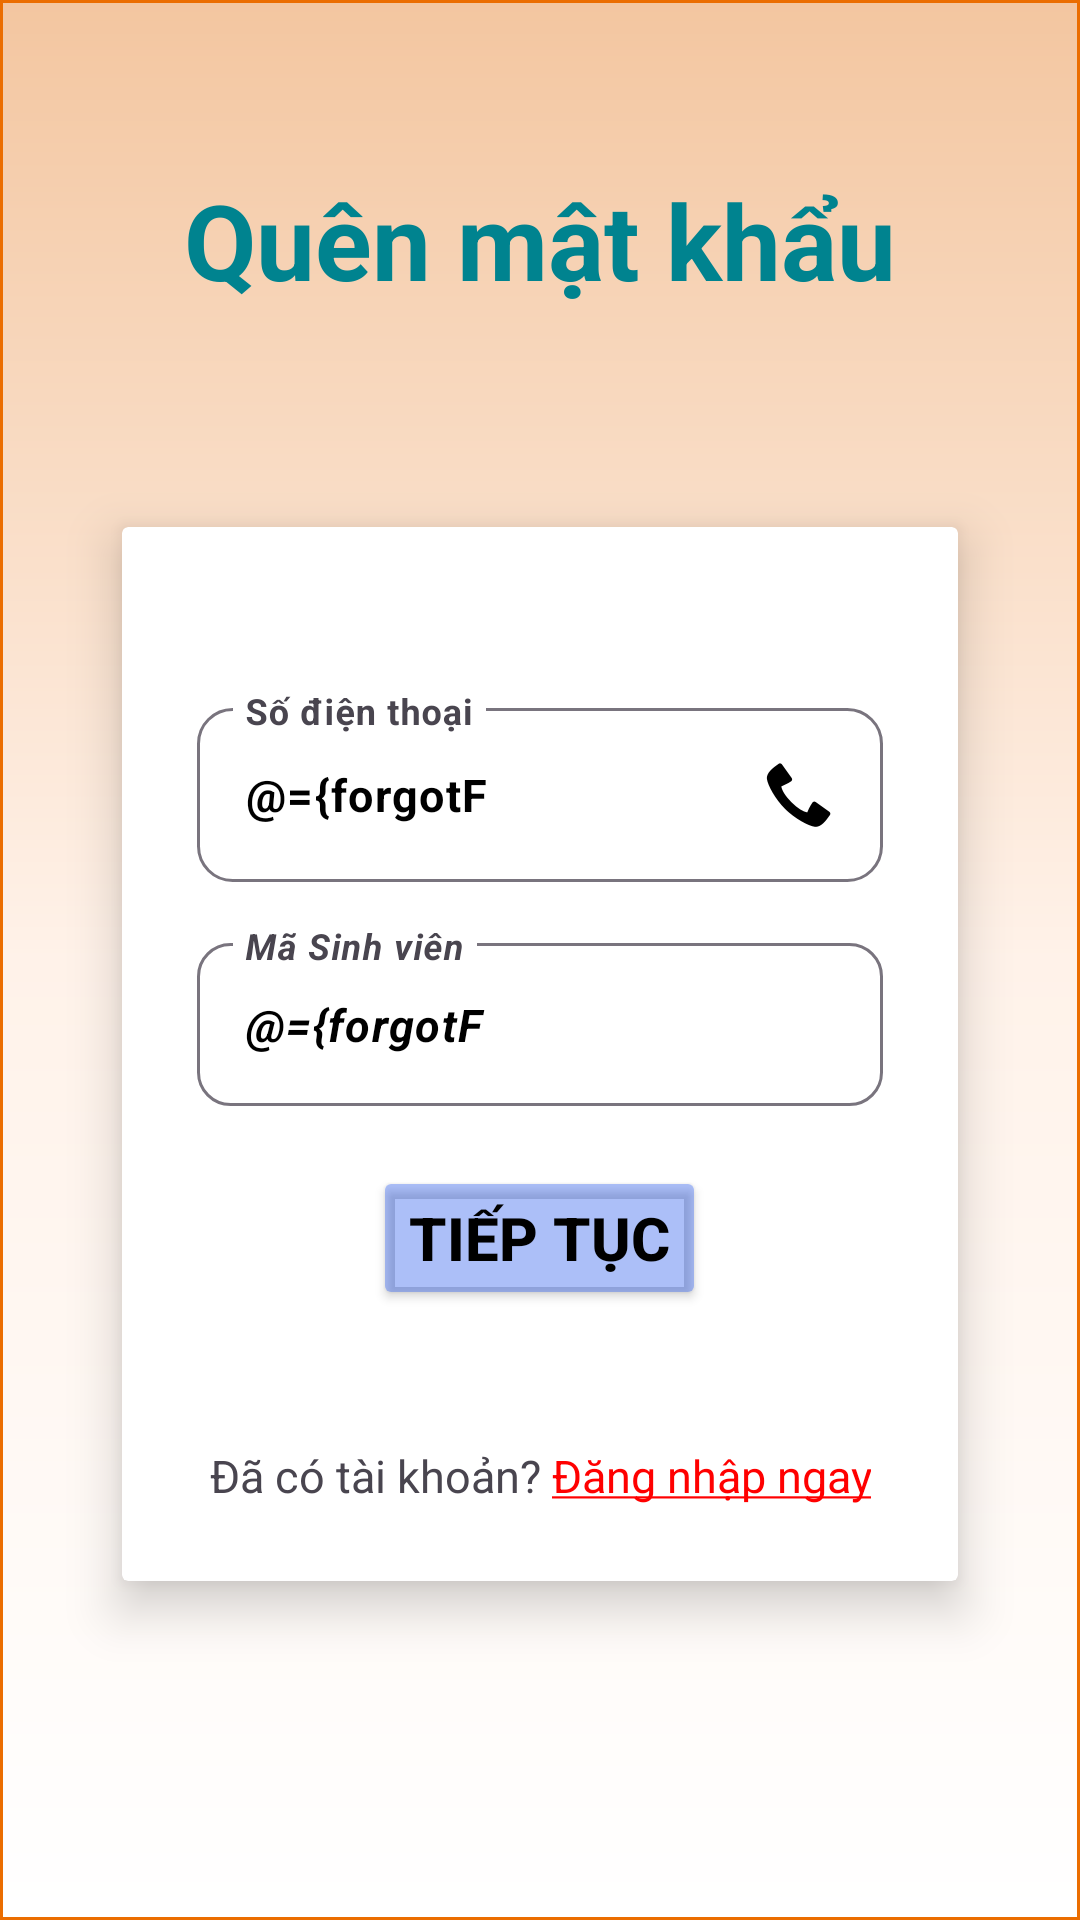

Here is an Android app screen rendered from its layout file. Give the layout XML and the strings, colors and styles it references.
<!-- AndroidManifest.xml: application theme Theme.StartOpenApp -->
<!-- res/layout/fragment_forgot_pass.xml -->
<?xml version="1.0" encoding="utf-8"?>
<layout xmlns:android="http://schemas.android.com/apk/res/android"
xmlns:app="http://schemas.android.com/apk/res-auto"
xmlns:tools="http://schemas.android.com/tools"
tools:context=".account.forgotpass.ForgotPassFragment">

<data>

    <variable
        name="forgotFGViewModel"
        type="com.example.startopenapp.account.forgotpass.FPViewModel" />
</data>

<LinearLayout
    android:layout_width="match_parent"
    android:layout_height="match_parent"
    android:orientation="vertical"
    android:background="@drawable/background_color2"
    android:weightSum="8">

    <TextView
        android:layout_width="match_parent"
        android:layout_height="match_parent"
        android:layout_weight="6"
        android:gravity="center"
        android:text="@string/forgotpass"
        android:textColor="#00838F"
        android:textSize="@dimen/text_title"
        android:textStyle="bold" />

    <LinearLayout
        android:layout_width="match_parent"
        android:layout_height="match_parent"
        android:layout_weight="2"
        android:layout_gravity="center"
        android:orientation="vertical">
        <androidx.cardview.widget.CardView
            android:layout_width="match_parent"
            android:layout_height="wrap_content"
            android:layout_gravity="center"
            android:layout_marginStart="30dp"
            android:layout_marginEnd="30dp"
            app:cardElevation="10dp"
            app:cardUseCompatPadding="true">


            <LinearLayout
                android:layout_width="match_parent"
                android:layout_height="match_parent"
                android:gravity="center"
                android:orientation="vertical"
                android:padding="25dp"
                android:visibility="visible">

                <com.google.android.material.textfield.TextInputLayout
                    android:layout_width="match_parent"
                    android:layout_height="wrap_content"
                    android:layout_marginTop="30dp"
                    android:hint="@string/phonenumber"
                    app:shapeAppearanceOverlay="@style/corner_20">

                    <com.google.android.material.textfield.TextInputEditText
                        android:id="@+id/edtTk_Dn"
                        android:layout_width="match_parent"
                        android:layout_height="wrap_content"
                        android:digits="1234567890"
                        android:maxLength="10"
                        android:drawableEnd="@android:drawable/stat_sys_phone_call"
                        android:text="@={forgotFGViewModel.phoneNumber}"
                        android:drawablePadding="15dp"
                        android:drawableTint="@color/black"
                        android:inputType="textNoSuggestions|textVisiblePassword"
                        android:textColor="@color/black"
                        android:textSize="@dimen/text_describe"
                        android:textStyle="bold"
                        tools:ignore="TextSizeCheck,VisualLintTextFieldSize" />
                </com.google.android.material.textfield.TextInputLayout>

                <com.google.android.material.textfield.TextInputLayout
                    android:layout_width="match_parent"
                    android:layout_height="wrap_content"
                    android:layout_marginTop="15dp"
                    android:hint="@string/student_number"
                    app:shapeAppearanceOverlay="@style/corner_20">

                    <com.google.android.material.textfield.TextInputEditText
                        android:id="@+id/edtMk_Dn"
                        android:layout_width="match_parent"
                        android:layout_height="wrap_content"
                        android:digits="abcdefghijklmnopqrstuvwxyz1234567890"
                        android:text="@={forgotFGViewModel.id}"
                        android:maxLength="10"
                        android:inputType="textNoSuggestions|textVisiblePassword"
                        android:textColor="@color/black"
                        android:textSize="@dimen/text_describe"
                        android:textStyle="bold|italic"
                        tools:ignore="VisualLintTextFieldSize" />
                </com.google.android.material.textfield.TextInputLayout>

                <Button
                    android:id="@+id/btnContinueFG"
                    android:layout_width="wrap_content"
                    android:layout_height="wrap_content"
                    android:layout_marginTop="20dp"
                    android:layout_marginBottom="30dp"
                    android:text="@string/go_on"
                    android:textColor="@color/black"
                    android:textSize="@dimen/text_button"
                    android:textStyle="bold"
                    app:backgroundTint="@color/bg_button"
                    tools:ignore="DuplicateSpeakableTextCheck" />

                <TextView
                    android:id="@+id/txtswithToLoginFP"
                    android:layout_width="wrap_content"
                    android:layout_height="wrap_content"
                    android:layout_gravity="center"
                    android:layout_marginTop="15dp"
                    android:gravity="center"
                    android:text="@string/back_to_log_in"
                    android:textSize="@dimen/text_describe" />
            </LinearLayout>
        </androidx.cardview.widget.CardView>
    </LinearLayout>

</LinearLayout>
</layout>
<!-- resources referenced by this layout -->
<resources>
  <color name="bg_button">#602457ED</color>
  <color name="black">#FF000000</color>
  <dimen name="text_button">20sp</dimen>
  <dimen name="text_describe">15sp</dimen>
  <dimen name="text_title">35sp</dimen>
  <!-- drawable background_color2 (drawable) -->
  <?xml version="1.0" encoding="utf-8"?>
  <shape xmlns:android="http://schemas.android.com/apk/res/android">
      <stroke android:width="1dp" android:color="#EB6D00"/>
      <gradient android:startColor="#F3C6A0"
          android:centerColor="#FFF2E9"
          android:endColor="#FFFFFF"
          android:angle="270" />
  </shape>
  <string name="back_to_log_in">Đã có tài khoản? <font color="#FF0000"><u>Đăng nhập ngay</u></font></string>
  <string name="forgotpass">Quên mật khẩu</string>
  <string name="go_on">Tiếp tục</string>
  <string name="phonenumber">Số điện thoại</string>
  <string name="student_number">Mã Sinh viên</string>
  <style name="corner_20">
          <item name="cornerSize">20%</item>
          <item name="color">@android:color/holo_green_light</item>
      </style>
  <style name="Theme.StartOpenApp" parent="Base.Theme.StartOpenApp" />
  <style name="Base.Theme.StartOpenApp" parent="Theme.Material3.Light.NoActionBar">
          
          
      </style>
</resources>
